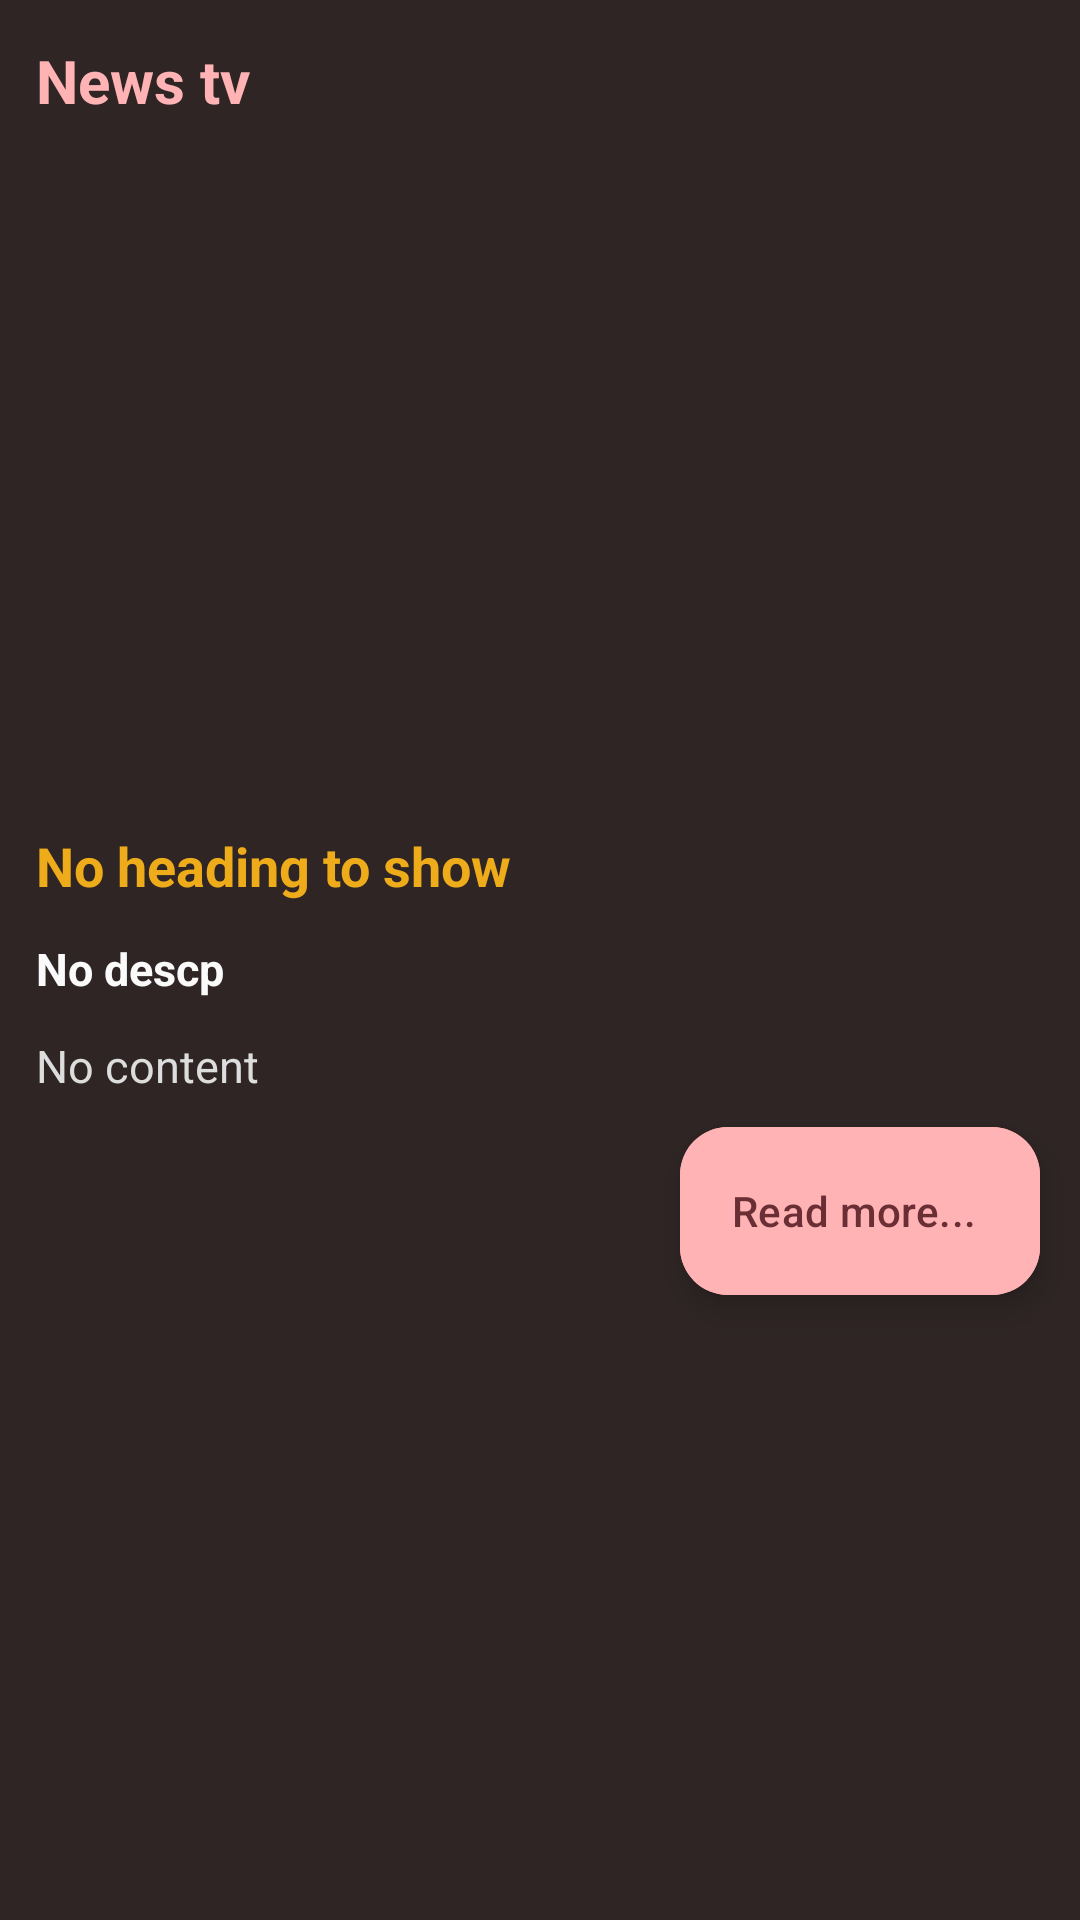

Produce the Android XML layout that renders to this screen, including the resource entries it uses.
<!-- AndroidManifest.xml: application theme Theme.NewsTv -->
<!-- res/layout/activity_news_screen.xml -->
<?xml version="1.0" encoding="utf-8"?>
<androidx.constraintlayout.widget.ConstraintLayout xmlns:android="http://schemas.android.com/apk/res/android"
    xmlns:app="http://schemas.android.com/apk/res-auto"
    xmlns:tools="http://schemas.android.com/tools"
    android:layout_width="match_parent"
    android:layout_height="match_parent"
    android:background="#2f2525"
    tools:context=".News_screen">

    <TextView
        android:layout_width="match_parent"
        android:layout_height="wrap_content"
        android:text="News tv"
        android:textColor="#ffb3b5"
        android:textSize="20sp"
        android:textStyle="bold"
        app:layout_constraintBottom_toBottomOf="parent"
        app:layout_constraintEnd_toEndOf="parent"
        app:layout_constraintHorizontal_bias="0.0"
        app:layout_constraintStart_toStartOf="parent"
        app:layout_constraintTop_toTopOf="parent"
        app:layout_constraintVertical_bias="0.022"
        android:layout_marginStart="12dp"
        android:layout_marginEnd="12dp"/>

    <LinearLayout
        android:id="@+id/linearLayout2"
        android:layout_width="match_parent"
        android:layout_height="wrap_content"
        app:layout_constraintBottom_toBottomOf="parent"
        app:layout_constraintEnd_toEndOf="parent"
        app:layout_constraintHorizontal_bias="1.0"
        app:layout_constraintStart_toStartOf="parent"
        app:layout_constraintTop_toTopOf="parent"
        app:layout_constraintVertical_bias="0.146">

        <ImageView
            android:id="@+id/image"
            android:layout_width="match_parent"
            android:layout_height="200dp"
            android:layout_marginStart="5dp"
            android:layout_marginEnd="5dp"
            android:scaleType="centerCrop" />

    </LinearLayout>

    <LinearLayout
        android:id="@+id/linearLayout3"
        android:layout_width="match_parent"
        android:layout_height="wrap_content"
        android:layout_marginStart="12dp"
        android:layout_marginTop="12dp"
        android:layout_marginEnd="12dp"
        android:orientation="vertical"
        app:layout_constraintBottom_toBottomOf="parent"
        app:layout_constraintEnd_toEndOf="parent"
        app:layout_constraintHorizontal_bias="0.0"
        app:layout_constraintStart_toStartOf="parent"
        app:layout_constraintTop_toBottomOf="@+id/linearLayout2"
        app:layout_constraintVertical_bias="0.0">

        <TextView
            android:id="@+id/heading"
            android:layout_width="match_parent"
            android:layout_height="wrap_content"
            android:maxLines="2"
            android:text="No heading to show"
            android:textColor="#eeac1b"
            android:textSize="18sp"
            android:textStyle="bold" />

        <TextView
            android:id="@+id/descp"
            android:layout_width="match_parent"
            android:layout_height="wrap_content"
            android:layout_marginTop="12dp"
            android:maxLines="2"
            android:text="No descp"
            android:textColor="#fafafa"
            android:textSize="15sp"
            android:textStyle="bold" />

        <TextView
            android:id="@+id/content"
            android:layout_width="match_parent"
            android:layout_height="wrap_content"
            android:layout_marginTop="12dp"
            android:maxLines="10"
            android:text="No content"
            android:textColor="#dddddd"
            android:textSize="15sp"
            android:textStyle="normal" />

    </LinearLayout>

    <com.google.android.material.floatingactionbutton.ExtendedFloatingActionButton
        android:id="@+id/button"
        android:layout_width="wrap_content"
        android:layout_height="wrap_content"
        android:backgroundTint="#ffb3b5"
        android:text="Read more..."
        android:textColor="#692f35"
        app:layout_constraintBottom_toBottomOf="parent"
        app:layout_constraintEnd_toEndOf="parent"
        app:layout_constraintHorizontal_bias="0.945"
        app:layout_constraintStart_toStartOf="parent"
        app:layout_constraintTop_toBottomOf="@+id/linearLayout3"
        app:layout_constraintVertical_bias="0.047" />
</androidx.constraintlayout.widget.ConstraintLayout>
<!-- resources referenced by this layout -->
<resources>
  <style name="Theme.NewsTv" parent="Base.Theme.NewsTv" />
  <style name="Base.Theme.NewsTv" parent="Theme.Material3.DayNight.NoActionBar">
          <item name="android:statusBarColor">#2f2525</item>
          
          
      </style>
</resources>
